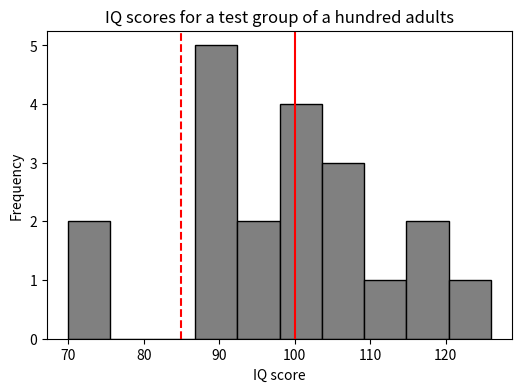
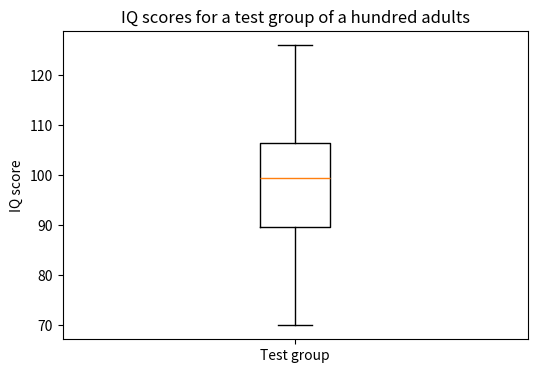
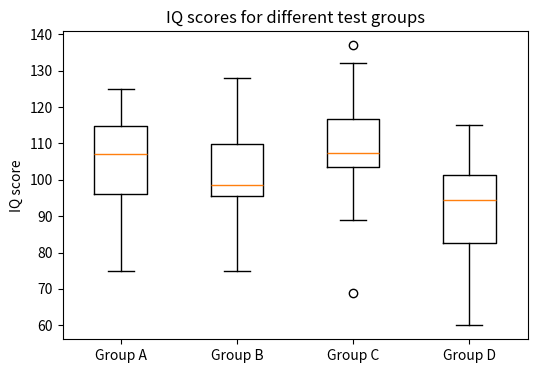

The matplotlib source for these figures, in order:
# Experiment 3a: Histogram and Box plot to visualize the given parameter (IQ scores)
import matplotlib.pyplot as plt

# ---------- Sample data (IQ scores of a test group) ----------
iq_scores = [126, 89, 90, 101, 102, 106, 93, 101, 116, 120,
             108, 97, 98, 105, 89, 110, 71, 90, 89, 70]

# ---------- 1. Histogram ----------
plt.figure(figsize=(6, 4), dpi=150)
plt.hist(iq_scores, bins=10, color='gray', edgecolor='black')
plt.axvline(x=100, color='r')                  # solid line at 100
plt.axvline(x=85, color='r', linestyle='--')   # dashed line at 85
plt.xlabel('IQ score')
plt.ylabel('Frequency')
plt.title('IQ scores for a test group of a hundred adults')
plt.show()

# ---------- 2. Box plot of the same IQ scores ----------
plt.figure(figsize=(6, 4), dpi=150)
plt.boxplot(iq_scores)
ax = plt.gca()
ax.set_xticklabels(['Test group'])
plt.ylabel('IQ score')
plt.title('IQ scores for a test group of a hundred adults')
plt.show()

# ---------- 3. Box plot comparing four groups ----------
group_a = [118, 123, 125, 107, 111, 96, 104, 96, 75, 114,
           87, 117, 119, 112, 107, 102, 93, 94, 108, 98]
group_b = [105, 128, 99, 105, 98, 126, 109, 93, 94, 119,
           112, 107, 97, 98, 84, 96, 80, 96, 75, 114]
group_c = [108, 89, 119, 116, 104, 113, 96, 69, 121, 107,
           102, 122, 104, 107, 108, 137, 107, 116, 98, 132]
group_d = [93, 99, 91, 110, 80, 113, 111, 115, 98, 74,
           96, 80, 83, 102, 60, 91, 82, 90, 97, 101]

plt.figure(figsize=(6, 4), dpi=150)
plt.boxplot([group_a, group_b, group_c, group_d])
ax = plt.gca()
ax.set_xticklabels(['Group A', 'Group B', 'Group C', 'Group D'])
plt.ylabel('IQ score')
plt.title('IQ scores for different test groups')
plt.show()
